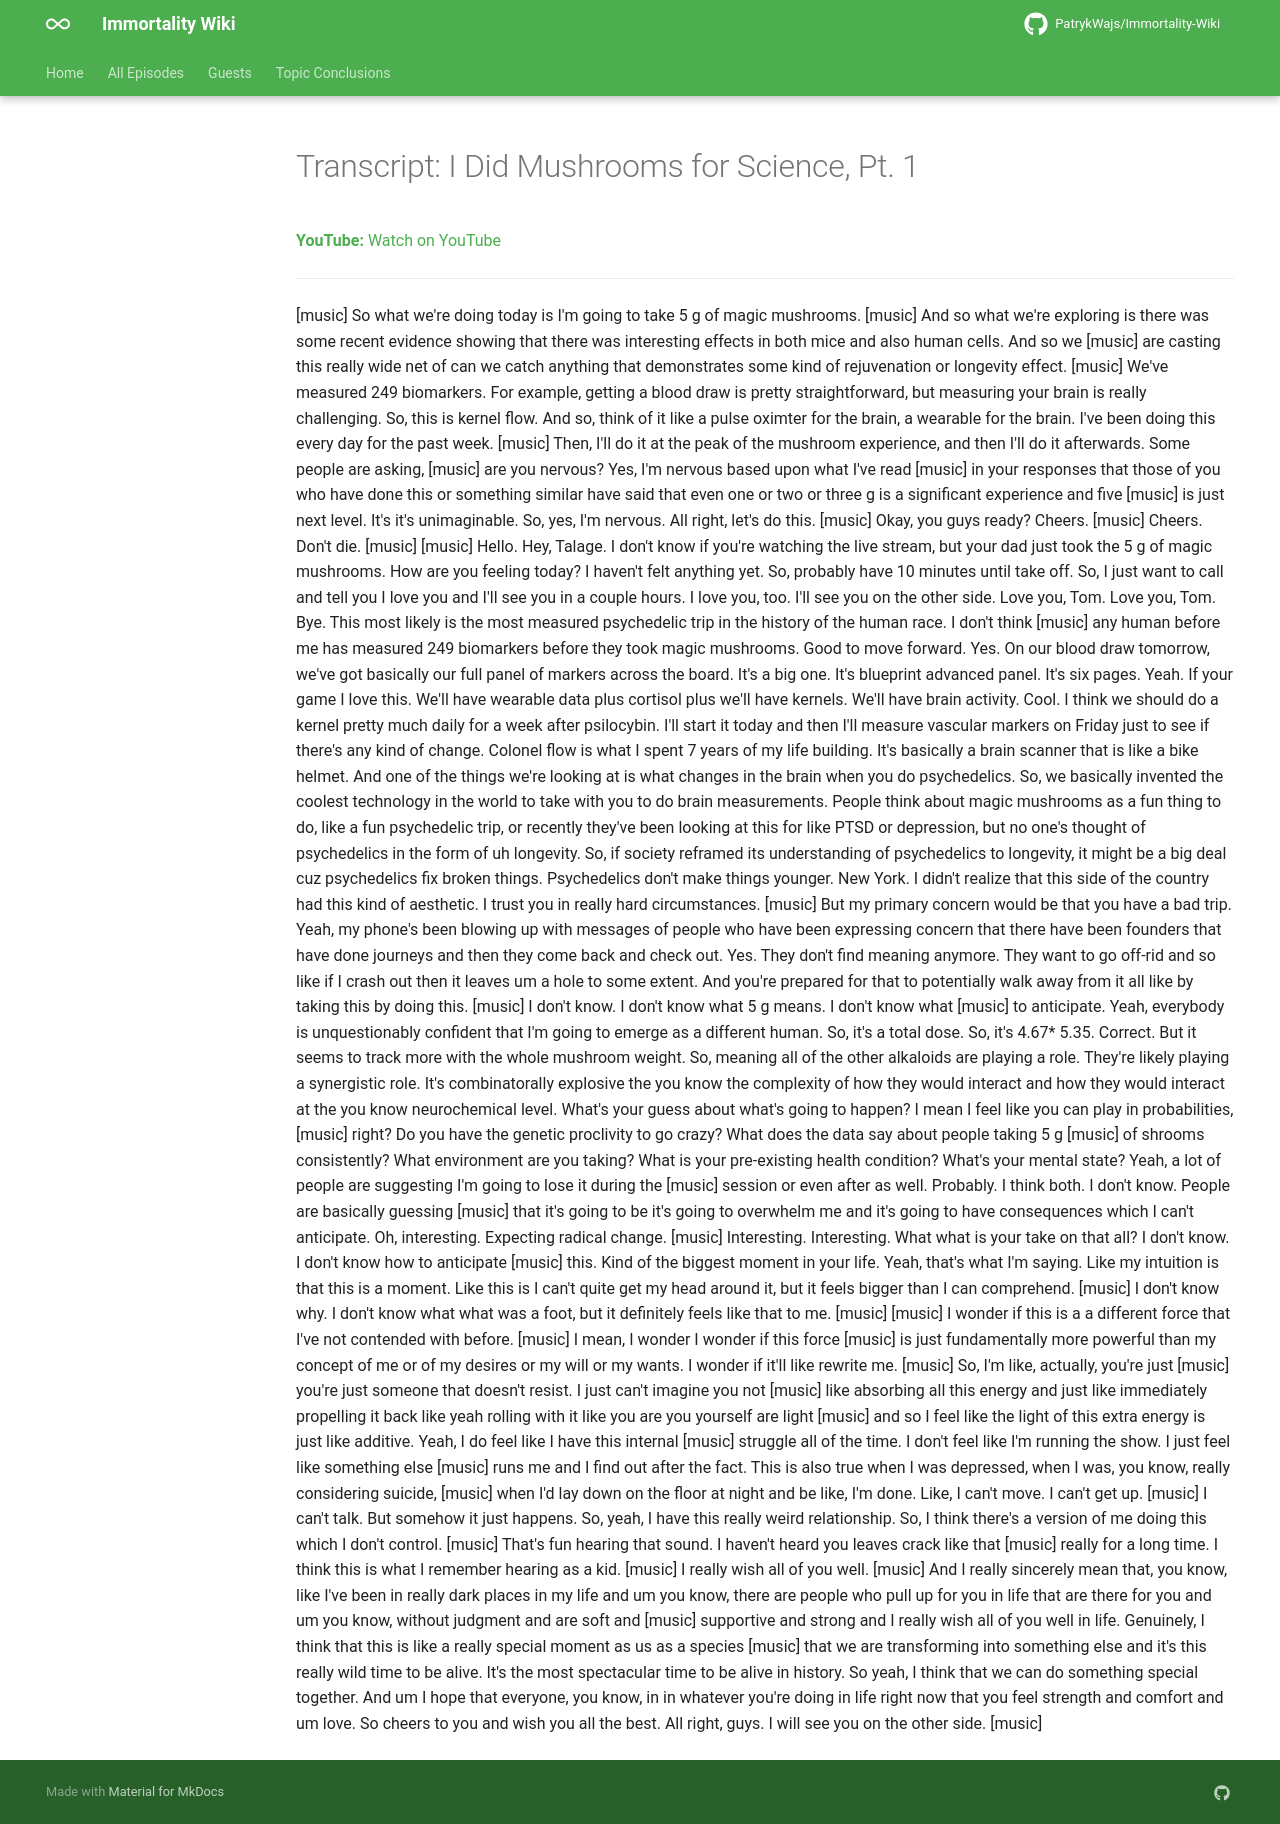

repository: PatrykWajs/Immortality-Wiki · page: Episodes/EP-130 - I Did Mushrooms for Science, Pt. 1/transcript/index.html · generator: mkdocs

---
title: "Transcript: I Did Mushrooms for Science, Pt. 1"
search:
  exclude: true
---

# Transcript: I Did Mushrooms for Science, Pt. 1

**YouTube:** [Watch on YouTube](https://www.youtube.com/watch?v=YJiuPyo87uY)

---

[music] So what we're doing today is I'm going to take 5 g of magic mushrooms. [music] And so what we're exploring is there was some recent evidence showing that there was interesting effects in both mice and also human cells. And so we [music] are casting this really wide net of can we catch anything that demonstrates some kind of rejuvenation or longevity effect. [music] We've measured 249 biomarkers. For example, getting a blood draw is pretty straightforward, but measuring your brain is really challenging. So, this is kernel flow. And so, think of it like a pulse oximter for the brain, a wearable for the brain. I've been doing this every day for the past week. [music] Then, I'll do it at the peak of the mushroom experience, and then I'll do it afterwards. Some people are asking, [music] are you nervous? Yes, I'm nervous based upon what I've read [music] in your responses that those of you who have done this or something similar have said that even one or two or three g is a significant experience and five [music] is just next level. It's it's unimaginable. So, yes, I'm nervous. All right, let's do this. [music] Okay, you guys ready? Cheers. [music] Cheers. Don't die. [music] [music] Hello. Hey, Talage. I don't know if you're watching the live stream, but your dad just took the 5 g of magic mushrooms. How are you feeling today? I haven't felt anything yet. So, probably have 10 minutes until take off. So, I just want to call and tell you I love you and I'll see you in a couple hours. I love you, too. I'll see you on the other side. Love you, Tom. Love you, Tom. Bye. This most likely is the most measured psychedelic trip in the history of the human race. I don't think [music] any human before me has measured 249 biomarkers before they took magic mushrooms. Good to move forward. Yes. On our blood draw tomorrow, we've got basically our full panel of markers across the board. It's a big one. It's blueprint advanced panel. It's six pages. Yeah. If your game I love this. We'll have wearable data plus cortisol plus we'll have kernels. We'll have brain activity. Cool. I think we should do a kernel pretty much daily for a week after psilocybin. I'll start it today and then I'll measure vascular markers on Friday just to see if there's any kind of change. Colonel flow is what I spent 7 years of my life building. It's basically a brain scanner that is like a bike helmet. And one of the things we're looking at is what changes in the brain when you do psychedelics. So, we basically invented the coolest technology in the world to take with you to do brain measurements. People think about magic mushrooms as a fun thing to do, like a fun psychedelic trip, or recently they've been looking at this for like PTSD or depression, but no one's thought of psychedelics in the form of uh longevity. So, if society reframed its understanding of psychedelics to longevity, it might be a big deal cuz psychedelics fix broken things. Psychedelics don't make things younger. New York. I didn't realize that this side of the country had this kind of aesthetic. I trust you in really hard circumstances. [music] But my primary concern would be that you have a bad trip. Yeah, my phone's been blowing up with messages of people who have been expressing concern that there have been founders that have done journeys and then they come back and check out. Yes. They don't find meaning anymore. They want to go off-rid and so like if I crash out then it leaves um a hole to some extent. And you're prepared for that to potentially walk away from it all like by taking this by doing this. [music] I don't know. I don't know what 5 g means. I don't know what [music] to anticipate. Yeah, everybody is unquestionably confident that I'm going to emerge as a different human. So, it's a total dose. So, it's 4.67* 5.35. Correct. But it seems to track more with the whole mushroom weight. So, meaning all of the other alkaloids are playing a role. They're likely playing a synergistic role. It's combinatorally explosive the you know the complexity of how they would interact and how they would interact at the you know neurochemical level. What's your guess about what's going to happen? I mean I feel like you can play in probabilities, [music] right? Do you have the genetic proclivity to go crazy? What does the data say about people taking 5 g [music] of shrooms consistently? What environment are you taking? What is your pre-existing health condition? What's your mental state? Yeah, a lot of people are suggesting I'm going to lose it during the [music] session or even after as well. Probably. I think both. I don't know. People are basically guessing [music] that it's going to be it's going to overwhelm me and it's going to have consequences which I can't anticipate. Oh, interesting. Expecting radical change. [music] Interesting. Interesting. What what is your take on that all? I don't know. I don't know how to anticipate [music] this. Kind of the biggest moment in your life. Yeah, that's what I'm saying. Like my intuition is that this is a moment. Like this is I can't quite get my head around it, but it feels bigger than I can comprehend. [music] I don't know why. I don't know what what was a foot, but it definitely feels like that to me. [music] [music] I wonder if this is a a different force that I've not contended with before. [music] I mean, I wonder I wonder if this force [music] is just fundamentally more powerful than my concept of me or of my desires or my will or my wants. I wonder if it'll like rewrite me. [music] So, I'm like, actually, you're just [music] you're just someone that doesn't resist. I just can't imagine you not [music] like absorbing all this energy and just like immediately propelling it back like yeah rolling with it like you are you yourself are light [music] and so I feel like the light of this extra energy is just like additive. Yeah, I do feel like I have this internal [music] struggle all of the time. I don't feel like I'm running the show. I just feel like something else [music] runs me and I find out after the fact. This is also true when I was depressed, when I was, you know, really considering suicide, [music] when I'd lay down on the floor at night and be like, I'm done. Like, I can't move. I can't get up. [music] I can't talk. But somehow it just happens. So, yeah, I have this really weird relationship. So, I think there's a version of me doing this which I don't control. [music] That's fun hearing that sound. I haven't heard you leaves crack like that [music] really for a long time. I think this is what I remember hearing as a kid. [music] I really wish all of you well. [music] And I really sincerely mean that, you know, like I've been in really dark places in my life and um you know, there are people who pull up for you in life that are there for you and um you know, without judgment and are soft and [music] supportive and strong and I really wish all of you well in life. Genuinely, I think that this is like a really special moment as us as a species [music] that we are transforming into something else and it's this really wild time to be alive. It's the most spectacular time to be alive in history. So yeah, I think that we can do something special together. And um I hope that everyone, you know, in in whatever you're doing in life right now that you feel strength and comfort and um love. So cheers to you and wish you all the best. All right, guys. I will see you on the other side. [music]
